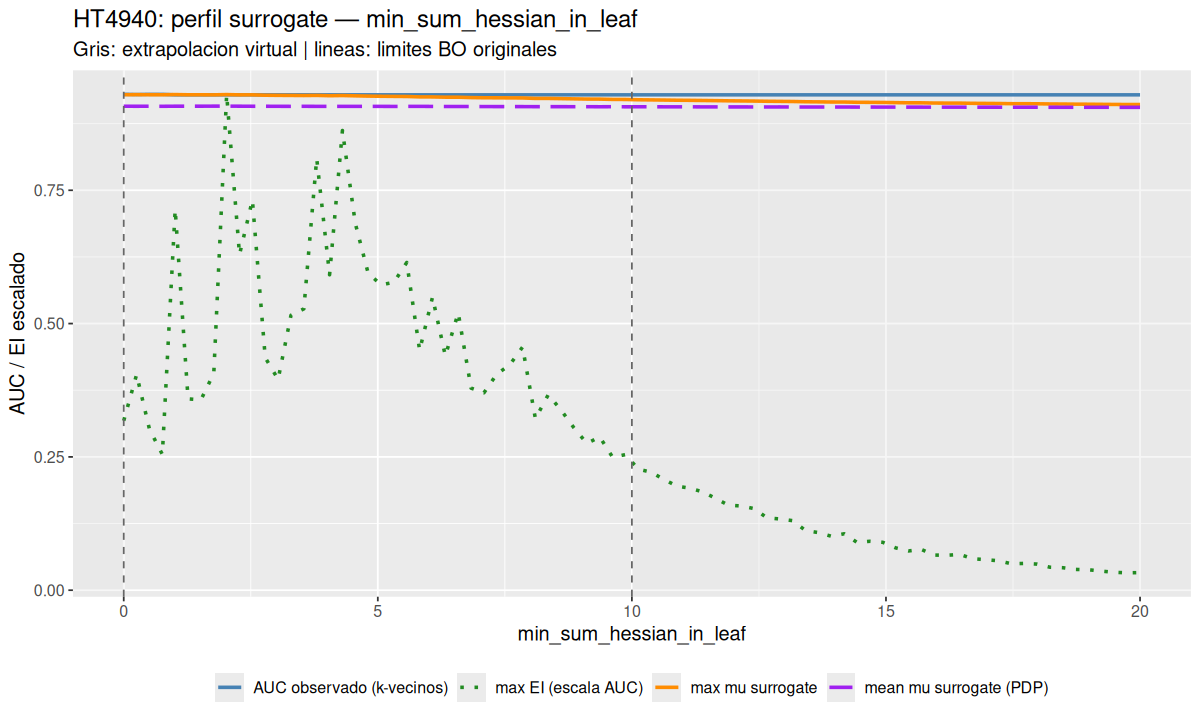

The data file committed next to this chart (first rows):
parameter	x_original	grid_scaled	profile_mean	profile_mean_pdp	profile_ei	best_observed_auc	inside_original
min_sum_hessian_in_leaf	5e-06	-5.000005000005e-07	0.9292	0.9076	9.28310087407398e-05	0.9299	FALSE
min_sum_hessian_in_leaf	0.2532	0.02532	0.9293	0.9075	0.0001181	0.9295	TRUE
min_sum_hessian_in_leaf	0.5063	0.05063	0.9292	0.9077	8.81726042622328e-05	0.9299	TRUE
min_sum_hessian_in_leaf	0.7595	0.07595	0.9291	0.9075	7.43866686913304e-05	0.9299	TRUE
min_sum_hessian_in_leaf	1.013	0.1013	0.9295	0.9077	0.0002085	0.929	TRUE
min_sum_hessian_in_leaf	1.266	0.1266	0.9291	0.9077	0.0001048	0.929	TRUE
min_sum_hessian_in_leaf	1.519	0.1519	0.9291	0.9077	0.0001043	0.929	TRUE
min_sum_hessian_in_leaf	1.772	0.1772	0.929	0.9078	0.0001188	0.929	TRUE
min_sum_hessian_in_leaf	2.025	0.2025	0.9295	0.9078	0.0002715	0.929	TRUE
min_sum_hessian_in_leaf	2.278	0.2278	0.9289	0.9077	0.0001838	0.929	TRUE
min_sum_hessian_in_leaf	2.532	0.2532	0.929	0.9076	0.0002137	0.929	TRUE
min_sum_hessian_in_leaf	2.785	0.2785	0.9283	0.9076	0.0001274	0.929	TRUE
min_sum_hessian_in_leaf	3.038	0.3038	0.928	0.9075	0.0001155	0.929	TRUE
min_sum_hessian_in_leaf	3.291	0.3291	0.9279	0.9074	0.0001506	0.929	TRUE
min_sum_hessian_in_leaf	3.544	0.3544	0.9277	0.9075	0.0001541	0.929	TRUE
min_sum_hessian_in_leaf	3.797	0.3797	0.9279	0.9074	0.0002365	0.929	TRUE
min_sum_hessian_in_leaf	4.051	0.4051	0.9273	0.9074	0.0001728	0.929	TRUE
min_sum_hessian_in_leaf	4.304	0.4304	0.9277	0.9074	0.0002518	0.929	TRUE
min_sum_hessian_in_leaf	4.557	0.4557	0.9271	0.9074	0.0002009	0.929	TRUE
min_sum_hessian_in_leaf	4.81	0.481	0.9266	0.9073	0.0001736	0.929	TRUE
min_sum_hessian_in_leaf	5.063	0.5063	0.9263	0.9073	0.0001673	0.929	TRUE
min_sum_hessian_in_leaf	5.316	0.5316	0.9261	0.9073	0.0001686	0.929	TRUE
min_sum_hessian_in_leaf	5.57	0.557	0.9259	0.9073	0.0001795	0.929	TRUE
min_sum_hessian_in_leaf	5.823	0.5823	0.9251	0.9074	0.0001314	0.929	TRUE
min_sum_hessian_in_leaf	6.076	0.6076	0.9251	0.9072	0.0001605	0.929	TRUE
min_sum_hessian_in_leaf	6.329	0.6329	0.9246	0.9071	0.0001284	0.929	TRUE
min_sum_hessian_in_leaf	6.582	0.6582	0.9245	0.9071	0.0001519	0.929	TRUE
min_sum_hessian_in_leaf	6.835	0.6835	0.9238	0.9071	0.0001107	0.929	TRUE
min_sum_hessian_in_leaf	7.089	0.7089	0.9235	0.907	0.0001081	0.929	TRUE
min_sum_hessian_in_leaf	7.342	0.7342	0.9234	0.9069	0.0001184	0.929	TRUE
min_sum_hessian_in_leaf	7.595	0.7595	0.9233	0.9069	0.0001234	0.929	TRUE
min_sum_hessian_in_leaf	7.848	0.7848	0.9231	0.9069	0.0001332	0.929	TRUE
min_sum_hessian_in_leaf	8.101	0.8101	0.9222	0.9068	9.39644856069841e-05	0.929	TRUE
min_sum_hessian_in_leaf	8.354	0.8354	0.9222	0.9068	0.0001071	0.929	TRUE
min_sum_hessian_in_leaf	8.608	0.8608	0.9218	0.9068	9.8590614705965e-05	0.929	TRUE
min_sum_hessian_in_leaf	8.861	0.8861	0.9214	0.9067	8.88936836737287e-05	0.929	TRUE
min_sum_hessian_in_leaf	9.114	0.9114	0.9211	0.9068	8.04047293866864e-05	0.929	TRUE
min_sum_hessian_in_leaf	9.367	0.9367	0.9209	0.9066	8.39432674104711e-05	0.929	TRUE
min_sum_hessian_in_leaf	9.62	0.962	0.9204	0.9067	7.2848190524835e-05	0.929	TRUE
min_sum_hessian_in_leaf	9.873	0.9873	0.9203	0.9065	7.42659310367821e-05	0.929	TRUE
min_sum_hessian_in_leaf	10.13	1.013	0.9197	0.9066	6.62903054164007e-05	0.929	FALSE
min_sum_hessian_in_leaf	10.38	1.038	0.9195	0.9066	6.46228879738185e-05	0.929	FALSE
min_sum_hessian_in_leaf	10.63	1.063	0.9192	0.9065	6.06229027789339e-05	0.929	FALSE
min_sum_hessian_in_leaf	10.89	1.089	0.9189	0.9064	5.70103171620733e-05	0.929	FALSE
min_sum_hessian_in_leaf	11.14	1.114	0.9187	0.9065	5.58726032101403e-05	0.929	FALSE
min_sum_hessian_in_leaf	11.39	1.139	0.9184	0.9064	5.38791156527183e-05	0.929	FALSE
min_sum_hessian_in_leaf	11.65	1.165	0.9181	0.9064	5.0321782693699e-05	0.929	FALSE
min_sum_hessian_in_leaf	11.9	1.19	0.9178	0.9063	4.65665644099432e-05	0.929	FALSE
min_sum_hessian_in_leaf	12.15	1.215	0.9175	0.9063	4.61336004213694e-05	0.929	FALSE
min_sum_hessian_in_leaf	12.41	1.241	0.9173	0.9063	4.46945620558665e-05	0.929	FALSE
min_sum_hessian_in_leaf	12.66	1.266	0.9169	0.9062	3.96219029694954e-05	0.929	FALSE
min_sum_hessian_in_leaf	12.91	1.291	0.9167	0.9063	3.90192388675386e-05	0.929	FALSE
min_sum_hessian_in_leaf	13.16	1.316	0.9165	0.9062	3.80858382878811e-05	0.929	FALSE
min_sum_hessian_in_leaf	13.42	1.342	0.916	0.9061	3.26450977506215e-05	0.929	FALSE
min_sum_hessian_in_leaf	13.67	1.367	0.9158	0.9061	3.15578151167298e-05	0.929	FALSE
min_sum_hessian_in_leaf	13.92	1.392	0.9155	0.9061	2.9549326048955e-05	0.929	FALSE
min_sum_hessian_in_leaf	14.18	1.418	0.9155	0.9061	3.09042481982594e-05	0.929	FALSE
min_sum_hessian_in_leaf	14.43	1.443	0.915	0.906	2.61826696666338e-05	0.929	FALSE
min_sum_hessian_in_leaf	14.68	1.468	0.9149	0.906	2.6796591315793e-05	0.929	FALSE
min_sum_hessian_in_leaf	14.94	1.494	0.9147	0.906	2.62356281411092e-05	0.929	FALSE
... 20 more rows
